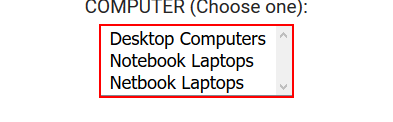
Task: using selectors
Workflow: select item

Step 1: select "Notebook Laptops" in the drop-down 'product1' in window 'Great Sample Contact Form: MENUS and DROPDOWN MENUS' (firefox.exe)
